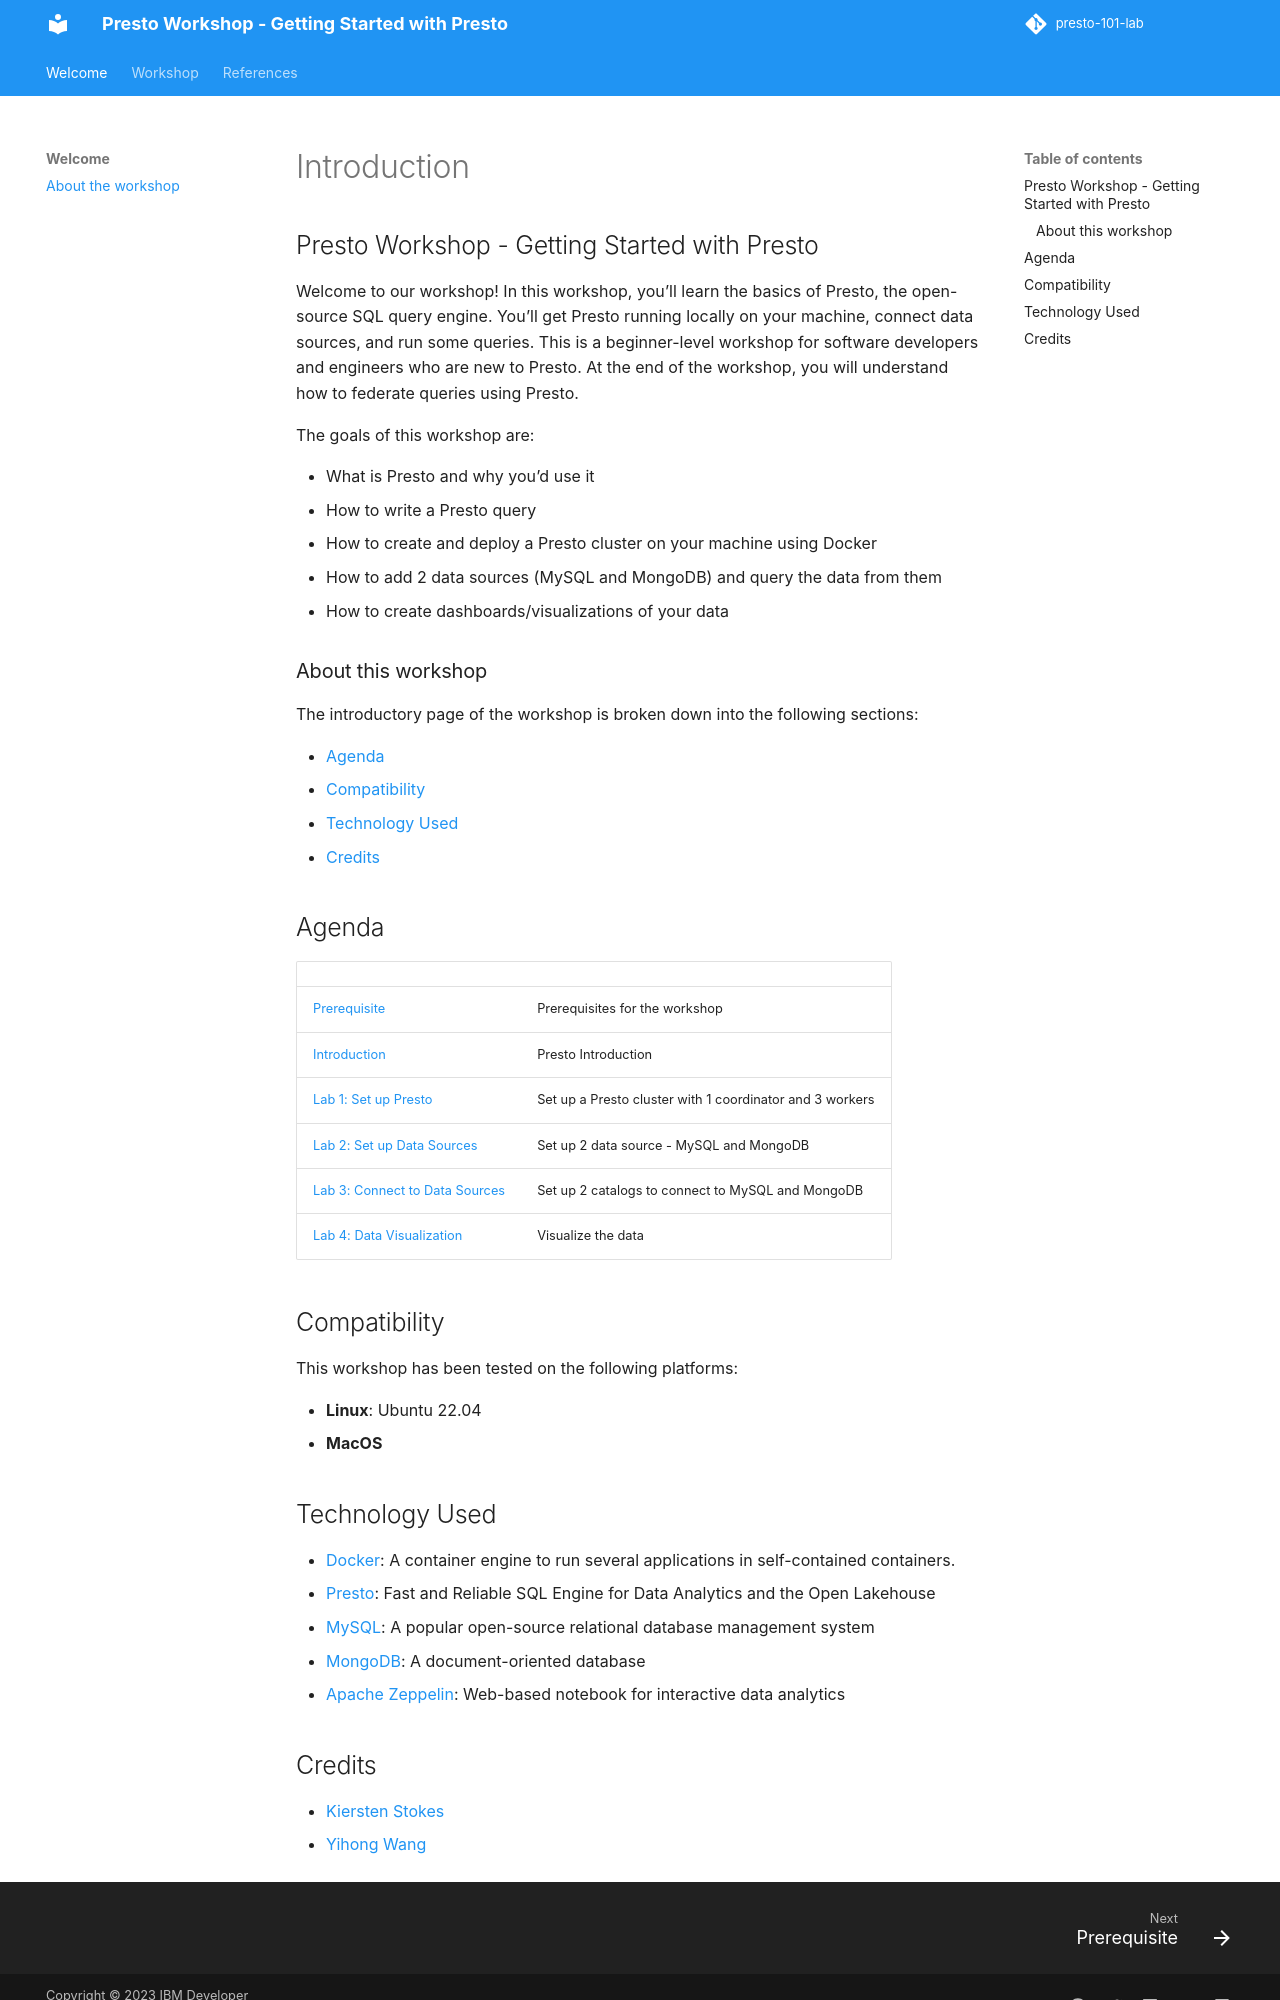

repository: IBM/presto-101-lab · page: index.html · generator: mkdocs

# Introduction

## Presto Workshop - Getting Started with Presto

Welcome to our workshop! In this workshop, you’ll learn the basics of Presto, the open-source SQL query engine.
You’ll get Presto running locally on your machine, connect data sources, and run some queries.
This is a beginner-level workshop for software developers and engineers who are new to Presto.
At the end of the workshop, you will understand how to federate queries using Presto. 

The goals of this workshop are:

* What is Presto and why you’d use it
* How to write a Presto query
* How to create and deploy a Presto cluster on your machine using Docker
* How to add 2 data sources (MySQL and MongoDB) and query the data from them
* How to create dashboards/visualizations of your data

### About this workshop

The introductory page of the workshop is broken down into the following sections:

* [Agenda](#agenda)
* [Compatibility](#compatibility)
* [Technology Used](#technology-used)
* [Credits](#credits)

## Agenda

|  |  |
| :--- | :--- |
| [Prerequisite](prerequisite/README.md) | Prerequisites for the workshop |
| [Introduction](introduction/README.md) | Presto Introduction |
| [Lab 1: Set up Presto](lab-1/README.md) | Set up a Presto cluster with 1 coordinator and 3 workers |
| [Lab 2: Set up Data Sources](lab-2/README.md) | Set up 2 data source - MySQL and MongoDB |
| [Lab 3: Connect to Data Sources](lab-3/README.md) | Set up 2 catalogs to connect to MySQL and MongoDB |
| [Lab 4: Data Visualization](lab-4/README.md) | Visualize the data |

## Compatibility

This workshop has been tested on the following platforms:

* **Linux**: Ubuntu 22.04
* **MacOS**

## Technology Used

* [Docker](https://www.docker.com/): A container engine to run several applications in self-contained containers.
* [Presto](https://prestodb.io/): Fast and Reliable SQL Engine for Data Analytics and the Open Lakehouse
* [MySQL](https://www.mysql.com/): A popular open-source relational database management system
* [MongoDB](https://www.mongodb.com/): A document-oriented database
* [Apache Zeppelin](https://zeppelin.apache.org/): Web-based notebook for interactive data analytics
